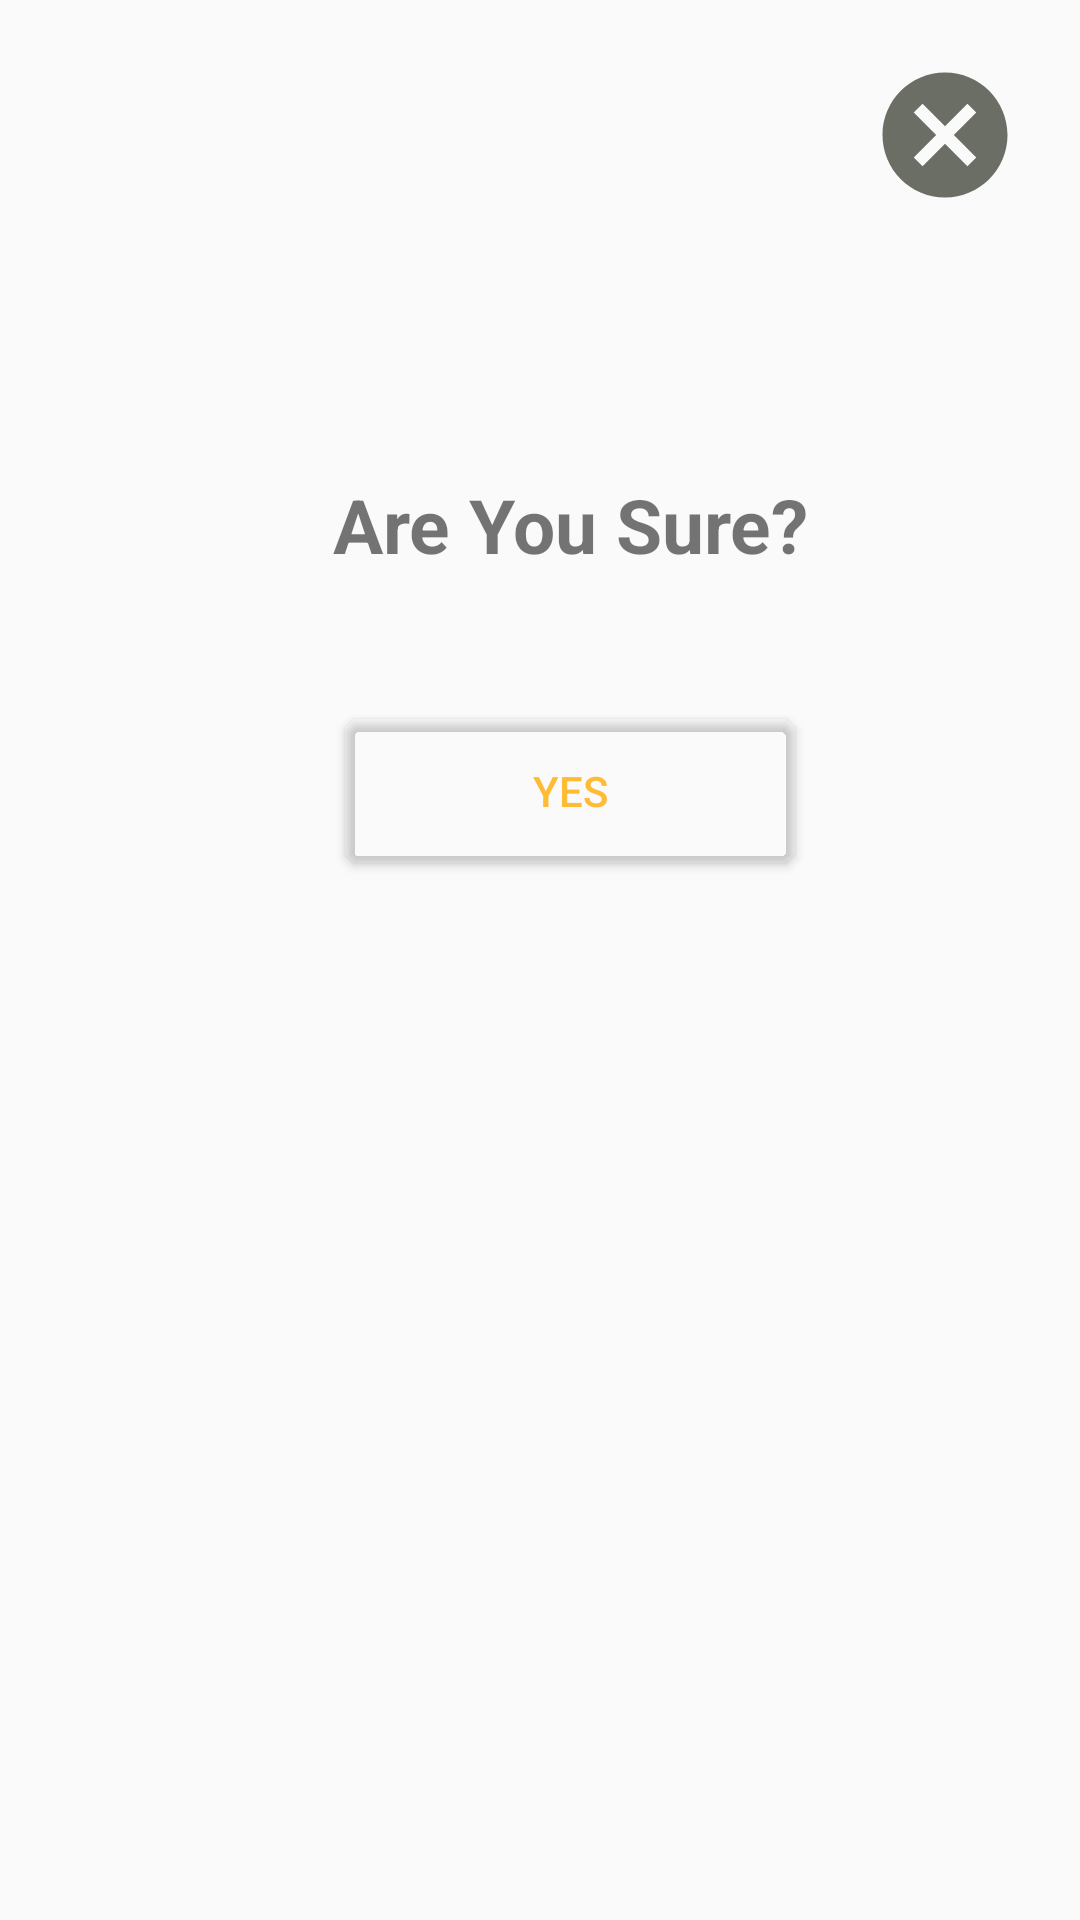

Layout XML and referenced resources for this Android screen:
<!-- AndroidManifest.xml: application theme AppTheme -->
<!-- res/layout/confirmation_dialog_design.xml -->
<?xml version="1.0" encoding="utf-8"?>
<layout xmlns:tools="http://schemas.android.com/tools"
    xmlns:android="http://schemas.android.com/apk/res/android"
    xmlns:app="http://schemas.android.com/apk/res-auto">

    <androidx.constraintlayout.widget.ConstraintLayout
        android:layout_width="match_parent"
        android:layout_height="match_parent"
        android:padding="@dimen/padding_size">

        <ImageView
            android:id="@+id/imageView_close"
            android:layout_width="50dp"
            android:layout_height="50dp"
            android:layout_margin="10dp"
            android:layout_marginTop="4dp"
            android:layout_marginEnd="4dp"
            android:src="@drawable/ic_baseline_cancel_24"
            app:layout_constraintEnd_toEndOf="parent"
            app:layout_constraintHorizontal_bias="1.0"
            app:layout_constraintStart_toStartOf="parent"
            app:layout_constraintTop_toTopOf="parent" />

        <TextView
            android:id="@+id/textView_message"
            android:layout_width="wrap_content"
            android:layout_height="wrap_content"
            android:layout_marginTop="88dp"
            android:text="@string/are_you_sure"
            android:textAlignment="center"
            android:textSize="25sp"
            android:textStyle="bold"
            app:layout_constraintEnd_toEndOf="parent"
            app:layout_constraintHorizontal_bias="0.555"
            app:layout_constraintStart_toStartOf="parent"
            app:layout_constraintTop_toBottomOf="@+id/imageView_close" />

        <Button
            android:id="@+id/button_confirm"
            android:layout_width="150dp"
            android:layout_height="wrap_content"
            android:layout_marginTop="48dp"
            android:textColor="@android:color/holo_orange_light"
            app:backgroundTint="@android:color/transparent"
            android:background="@drawable/text_field_color"
            android:elevation="5dp"
            android:shadowColor="@android:color/holo_orange_light"
            android:text="@string/yes"
            app:layout_constraintEnd_toEndOf="@+id/textView_message"
            app:layout_constraintHorizontal_bias="0.492"
            app:layout_constraintStart_toStartOf="@+id/textView_message"
            app:layout_constraintTop_toBottomOf="@+id/textView_message" />
    </androidx.constraintlayout.widget.ConstraintLayout>

</layout>
<!-- resources referenced by this layout -->
<resources>
  <dimen name="padding_size">10dp</dimen>
  <!-- drawable ic_baseline_cancel_24 (drawable) -->
  <vector android:height="24dp" android:tint="#6A6E65"
      android:viewportHeight="24" android:viewportWidth="24"
      android:width="24dp" xmlns:android="http://schemas.android.com/apk/res/android">
      <path android:fillColor="@android:color/white" android:pathData="M12,2C6.47,2 2,6.47 2,12s4.47,10 10,10 10,-4.47 10,-10S17.53,2 12,2zM17,15.59L15.59,17 12,13.41 8.41,17 7,15.59 10.59,12 7,8.41 8.41,7 12,10.59 15.59,7 17,8.41 13.41,12 17,15.59z"/>
  </vector>
  <!-- drawable text_field_color (drawable-xxhdpi) -->
  <?xml version="1.0" encoding="utf-8"?>
  <selector xmlns:android="http://schemas.android.com/apk/res/android">
      <item >
          <shape xmlns:android="http://schemas.android.com/apk/res/android">
              <corners android:radius="5dp" />
              <solid android:color="#ffffff"/>
  
          </shape>
  
      </item>
  </selector>
  <string name="are_you_sure">Are You Sure?</string>
  <string name="yes">Yes</string>
  <style name="AppTheme" parent="Theme.AppCompat.Light.NoActionBar">
          
          <item name="android:itemTextAppearance">@color/colorWhite</item>
          <item name="colorPrimary">@color/colorPrimary</item>
          <item name="colorPrimaryDark">@color/colorPrimaryDark</item>
          <item name="colorAccent">@color/colorAccent</item>
      </style>
  <color name="colorWhite">#F1F4F4</color>
  <color name="colorPrimary">#3F51B5</color>
  <color name="colorPrimaryDark">#0C0C0C</color>
  <color name="colorAccent">#03DAC5</color>
</resources>
